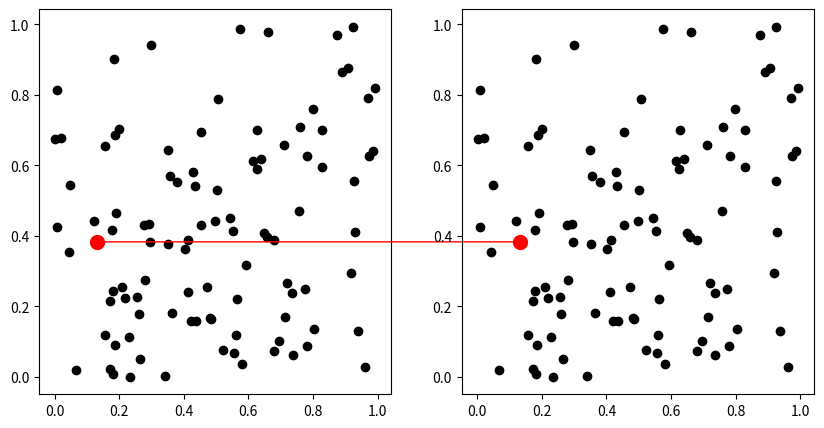

The matplotlib source for this figure:
import matplotlib.pyplot as plt
from matplotlib.patches import ConnectionPatch
import numpy as np
fig = plt.figure(figsize=(10,5))
ax1 = fig.add_subplot(121)
ax2 = fig.add_subplot(122)
x,y = np.random.rand(100),np.random.rand(100)
ax1.plot(x,y,'ko')
ax2.plot(x,y,'ko')
i = 10
xy = (x[i],y[i])
con = ConnectionPatch(xyA=xy, xyB=xy, coordsA="data", coordsB="data",
                      axesA=ax2, axesB=ax1, color="red")
ax2.add_artist(con)
ax1.plot(x[i],y[i],'ro',markersize=10)
ax2.plot(x[i],y[i],'ro',markersize=10)
plt.show()